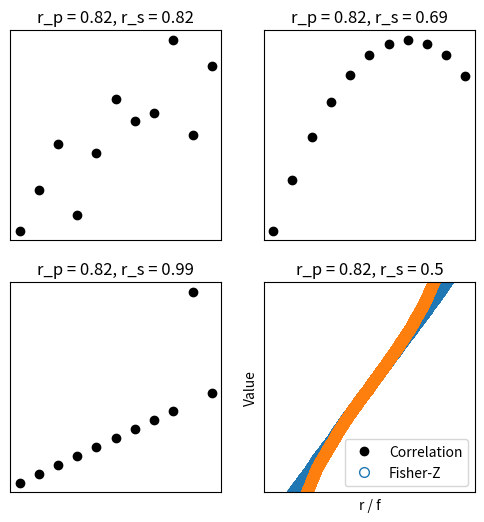

Python code for this plot:
# import libraries
import matplotlib.pyplot as plt
import numpy as np
import scipy.stats as stats

## Anscobe's quartet

anscombe = np.array([
    #  series 1     series 2      series 3       series 4
    #               x    y
    [10,  8.04,    10,  9.14,    10,  7.46,      8,  6.58, ],
    [ 8,  6.95,     8,  8.14,     8,  6.77,      8,  5.76, ],
    [13,  7.58,    13,  8.76,    13, 12.74,      8,  7.71, ],
    [ 9,  8.81,     9,  8.77,     9,  7.11,      8,  8.84, ],
    [11,  8.33,    11,  9.26,    11,  7.81,      8,  8.47, ],
    [14,  9.96,    14,  8.10,    14,  8.84,      8,  7.04, ],
    [ 6,  7.24,     6,  6.13,     6,  6.08,      8,  5.25, ],
    [ 4,  4.26,     4,  3.10,     4,  5.39,      8,  5.56, ],
    [12, 10.84,    12,  9.13,    12,  8.15,      8,  7.91, ],
    [ 7,  4.82,     7,  7.26,     7,  6.42,      8,  6.89, ],
    [ 5,  5.68,     5,  4.74,     5,  5.73,     19, 12.50, ]
    ])


# plot and compute correlations
fig,ax = plt.subplots(2,2,figsize=(6,6))
ax = ax.ravel()

for i in range(4):
    ax[i].plot(anscombe[:,i*2],anscombe[:,i*2+1],'ko')
    ax[i].set_xticks([])
    ax[i].set_yticks([])
    corr_p = stats.pearsonr(anscombe[:,i*2],anscombe[:,i*2+1])[0]
    corr_s = stats.spearmanr(anscombe[:,i*2],anscombe[:,i*2+1])[0]
    ax[i].set_title('r_p = %g, r_s = %g'%(np.round(corr_p*100)/100,np.round(corr_s*100)/100))

plt.show()

## Fisher-Z transform


# simulate correlation coefficients
N = 10000
r = 2*np.random.rand(N) - 1

# Fisher-Z
fz = np.arctanh(r)

# overlay the Fisher-Z
y,x = np.histogram(fz,30)
x = (x[1:]+x[0:-1])/2
plt.bar(x,y)

# raw correlations
y,x = np.histogram(r,30)
x = (x[1:]+x[0:-1])/2
plt.bar(x,y)


plt.xlabel('r / f')
plt.ylabel('Count')
plt.legend(('Fisher-Z','Raw r'))

plt.show()

plt.plot(range(N),np.sort(r), 'o',markerfacecolor='w',markersize=7)
plt.plot(range(N),np.sort(fz),'o',markerfacecolor='w',markersize=7)
plt.ylabel('Value')
plt.legend(('Correlation','Fisher-Z'))

# zoom in
plt.ylim([-.8,.8])
plt.show()